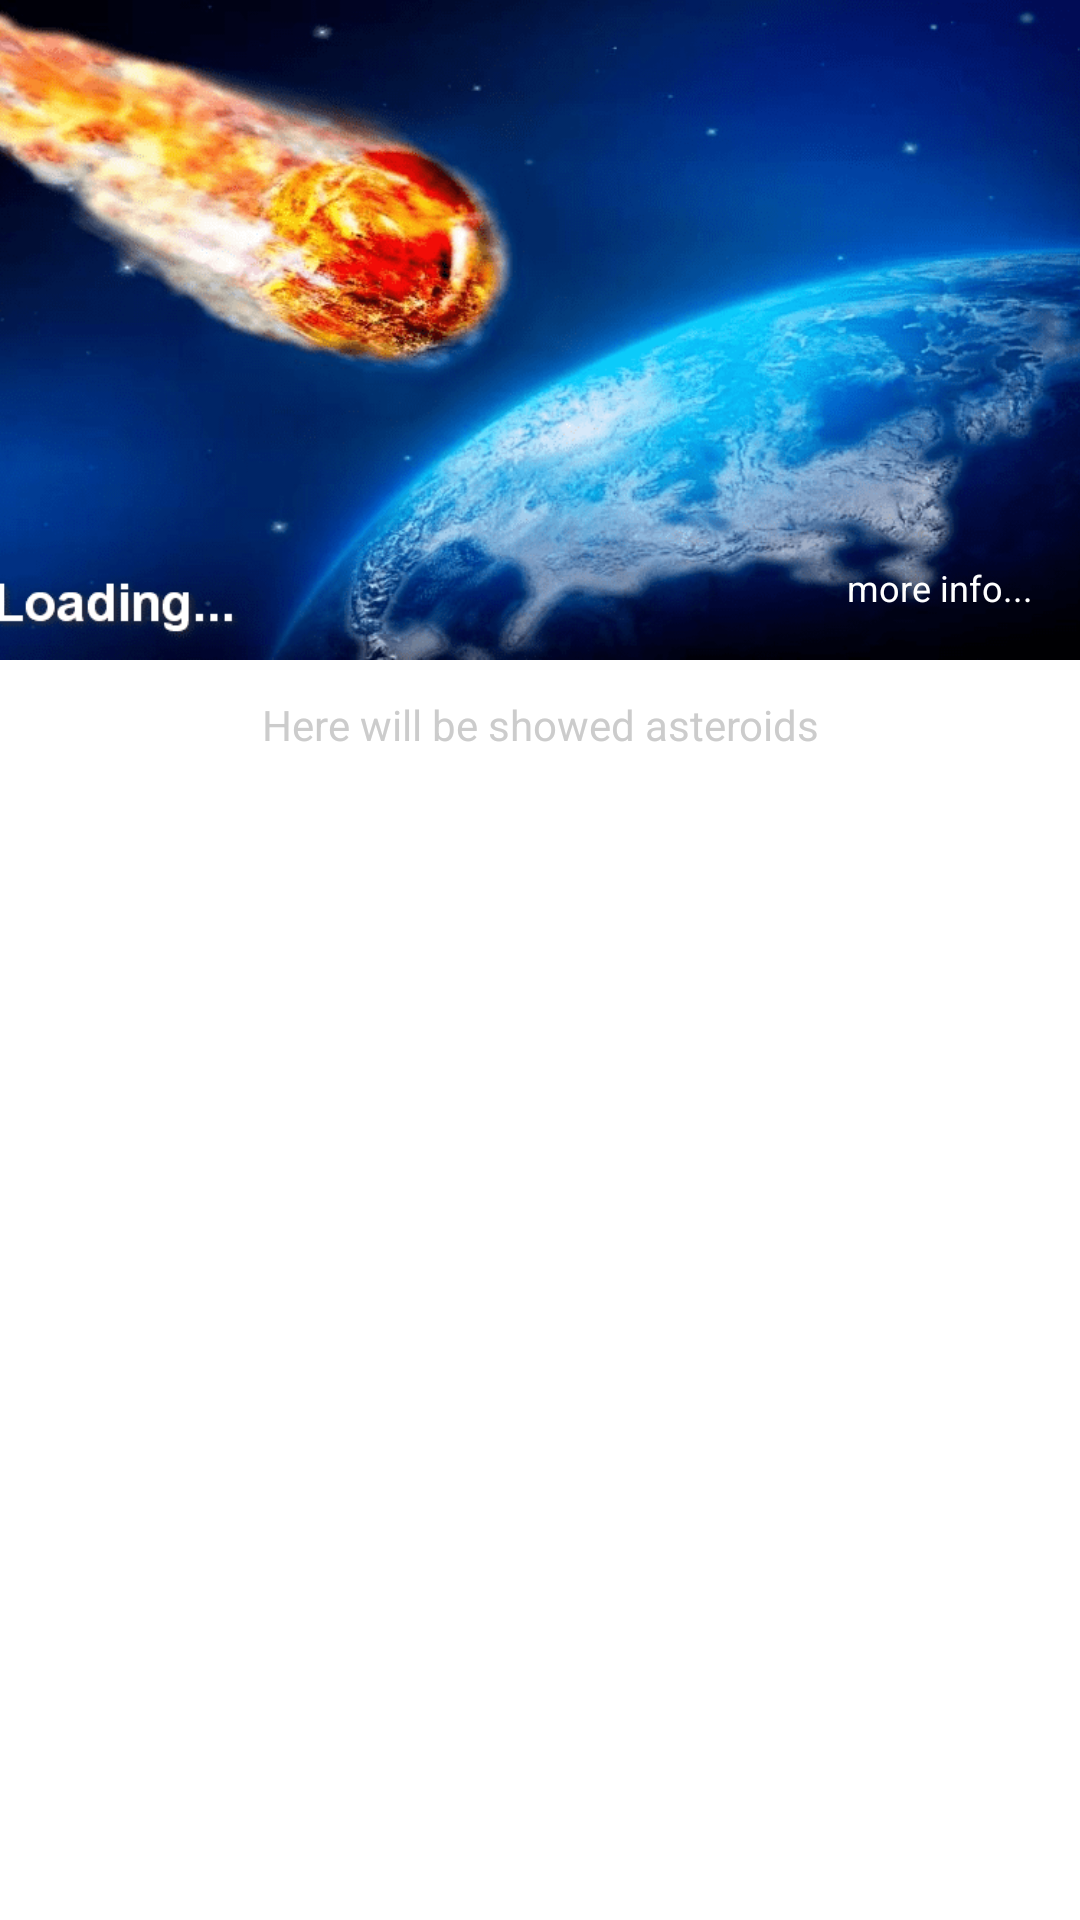

The Android layout XML behind this screen, and the referenced resources:
<!-- AndroidManifest.xml: application theme Theme.NasaAsteroids -->
<!-- res/layout/fragment_main.xml -->
<?xml version="1.0" encoding="utf-8"?>
<layout xmlns:android="http://schemas.android.com/apk/res/android"
    xmlns:app="http://schemas.android.com/apk/res-auto">

    <data>
        <variable
            name="viewModel"
            type="com.udacity.asteroidradar.presentation.main.MainViewModel" />

    </data>

    <androidx.constraintlayout.widget.ConstraintLayout
        android:layout_width="match_parent"
        android:layout_height="match_parent"
        android:background="@color/app_background">

        <FrameLayout
            android:id="@+id/activity_main_image_of_the_day_layout"
            android:layout_width="match_parent"
            android:layout_height="220dp"
            app:layout_constraintEnd_toEndOf="parent"
            app:layout_constraintStart_toStartOf="parent"
            app:layout_constraintTop_toTopOf="parent">

            <ImageView
                android:id="@+id/activity_main_image_of_the_day"
                android:layout_width="match_parent"
                android:layout_height="match_parent"
                android:adjustViewBounds="true"
                android:scaleType="centerCrop"
                app:srcCompat="@drawable/asteroid_loading"/>

            <TextView
                android:id="@+id/textView"
                android:layout_width="match_parent"
                android:layout_height="wrap_content"
                android:padding="16dp"
                android:textColor="@android:color/white"
                android:textStyle="bold"
                android:textSize="20sp"
                android:layout_gravity="bottom"
                android:background="#55010613"
                android:visibility="invisible"
                android:text="@string/image_of_the_day" />

            <TextView
                android:id="@+id/hint"
                android:layout_width="match_parent"
                android:layout_height="wrap_content"
                android:padding="16dp"
                android:textColor="@android:color/white"
                android:textSize="12sp"
                android:layout_gravity="bottom"
                android:gravity="right"
                android:text="@string/hint_for_image_of_the_day" />
        </FrameLayout>

        <TextView
            android:id="@+id/asteroid_empty_list"
            android:layout_width="match_parent"
            android:layout_height="wrap_content"
            style="@style/SubHeaderText"
            android:padding="12dp"
            android:gravity="center"
            app:layout_constraintTop_toBottomOf="@id/activity_main_image_of_the_day_layout"
            app:layout_constraintLeft_toLeftOf="parent"
            android:text="@string/asteroid_empty_list_message" />

        <androidx.recyclerview.widget.RecyclerView
            android:id="@+id/asteroid_recycler"
            android:layout_width="0dp"
            android:layout_height="0dp"
            app:layoutManager="androidx.recyclerview.widget.LinearLayoutManager"
            app:layout_constraintBottom_toBottomOf="parent"
            app:layout_constraintEnd_toEndOf="parent"
            app:layout_constraintHorizontal_bias="0.0"
            app:layout_constraintStart_toStartOf="parent"
            app:layout_constraintTop_toBottomOf="@+id/activity_main_image_of_the_day_layout"
            app:layout_constraintVertical_bias="0.0" />

        <ProgressBar
            android:id="@+id/status_loading_wheel"
            android:layout_width="wrap_content"
            android:layout_height="wrap_content"
            android:indeterminate="true"
            android:visibility="gone"
            app:layout_constraintBottom_toBottomOf="parent"
            app:layout_constraintLeft_toLeftOf="parent"
            app:layout_constraintRight_toRightOf="parent"
            app:layout_constraintTop_toTopOf="parent" />
    </androidx.constraintlayout.widget.ConstraintLayout>
</layout>
<!-- resources referenced by this layout -->
<resources>
  <!-- drawable asteroid_loading: png bitmap (drawable, 140189 bytes) -->
  <string name="asteroid_empty_list_message">Here will be showed asteroids</string>
  <string name="hint_for_image_of_the_day">more info...</string>
  <string name="image_of_the_day">Image of the Day</string>
  <style name="SubHeaderText" parent="TextAppearance.AppCompat.Headline">
          <item name="android:textColor">#CCCCCC</item>
          <item name="android:textSize">14sp</item>
      </style>
  <style name="Theme.NasaAsteroids" parent="Theme.MaterialComponents.DayNight.DarkActionBar">
          
          <item name="colorPrimary">@color/purple_500</item>
          <item name="colorPrimaryVariant">@color/purple_700</item>
          <item name="colorOnPrimary">@color/white</item>
          
          <item name="colorSecondary">@color/teal_200</item>
          <item name="colorSecondaryVariant">@color/teal_700</item>
          <item name="colorOnSecondary">@color/black</item>
          
          <item name="android:statusBarColor">?attr/colorPrimaryVariant</item>
          
      </style>
  <!-- not gathered from this repository: default colours our renderer supplied (Android Studio template values) -->
  <color name="purple_500">#FF6200EE</color>
  <color name="purple_700">#FF3700B3</color>
  <color name="teal_200">#FF03DAC5</color>
  <color name="teal_700">#FF018786</color>
  <color name="black">#FF000000</color>
  <color name="white">#FFFFFFFF</color>
</resources>
